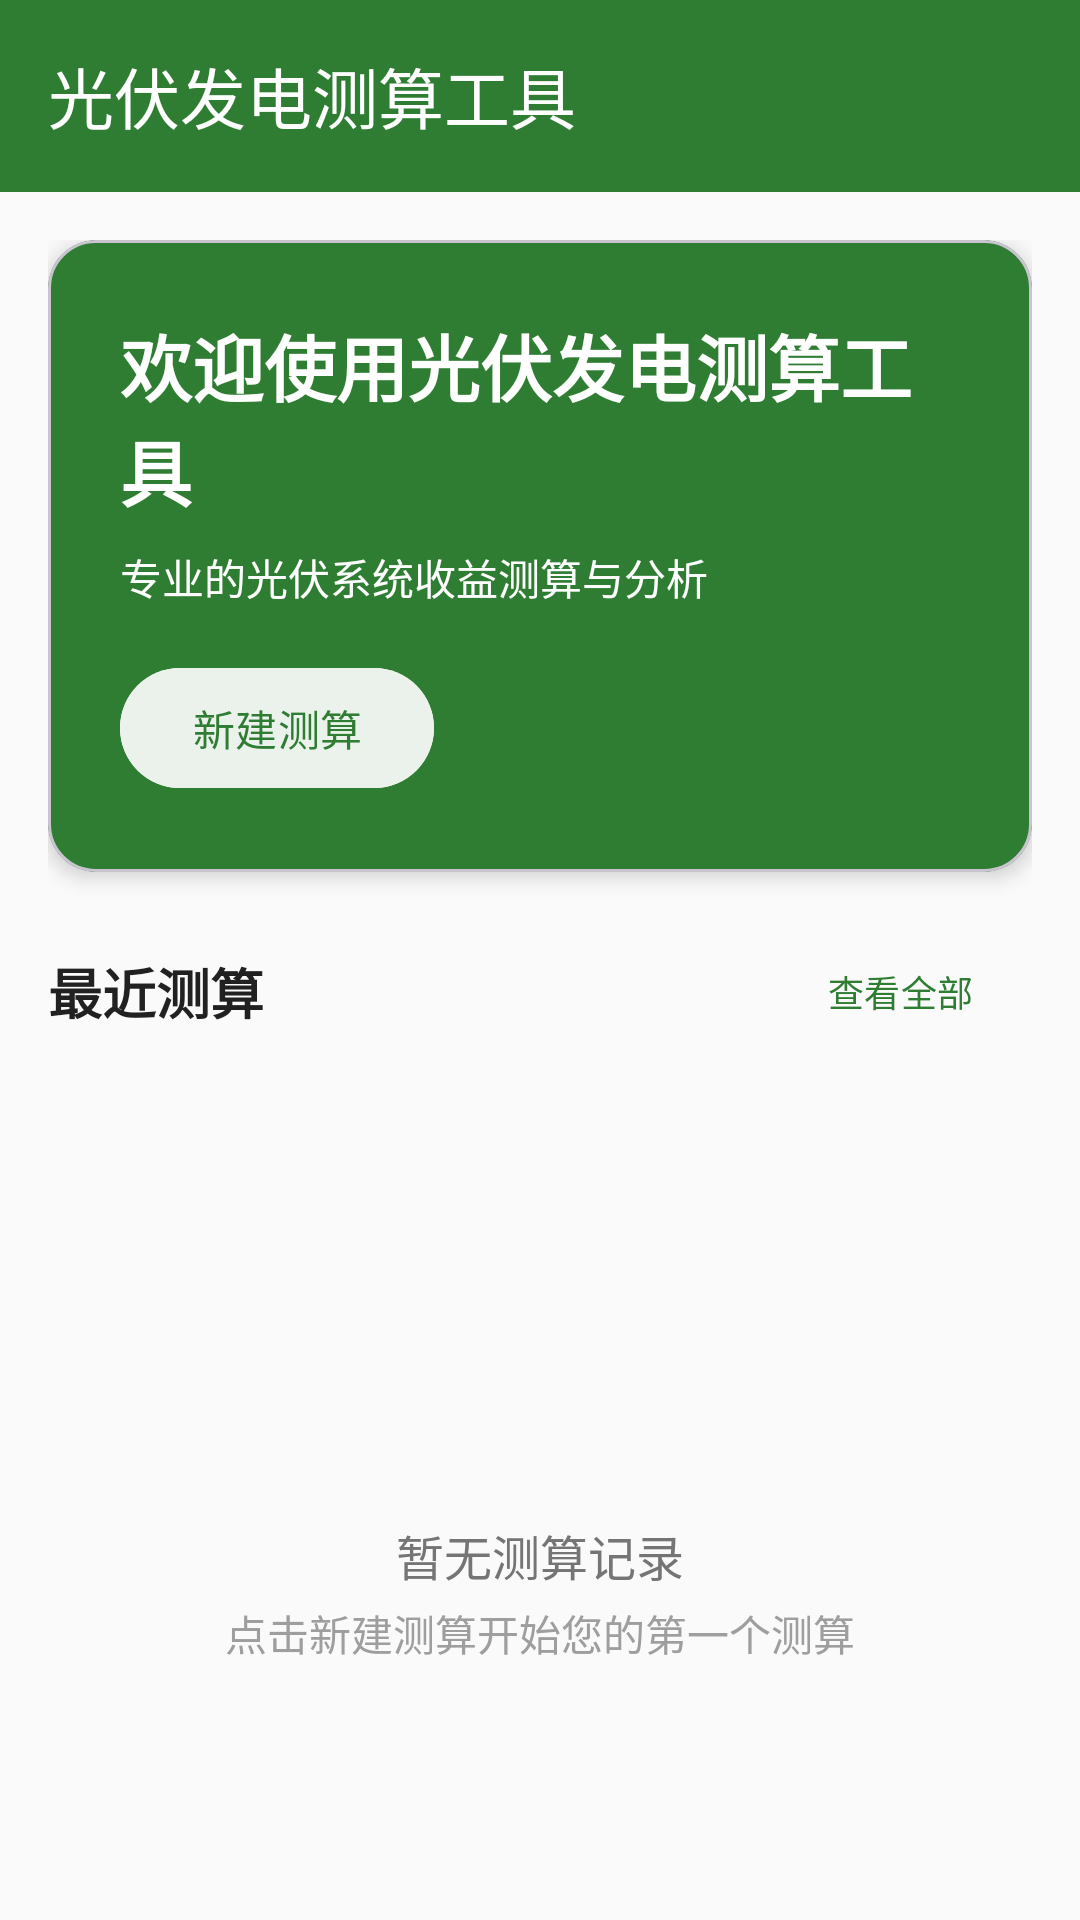

This screen was rendered from an Android layout file. Write that file and the resources it references.
<!-- AndroidManifest.xml: application theme Theme.SolarCalculator -->
<!-- res/layout/fragment_home.xml -->
<?xml version="1.0" encoding="utf-8"?>
<androidx.coordinatorlayout.widget.CoordinatorLayout 
    xmlns:android="http://schemas.android.com/apk/res/android"
    xmlns:app="http://schemas.android.com/apk/res-auto"
    android:layout_width="match_parent"
    android:layout_height="match_parent"
    android:background="@color/background">

    <com.google.android.material.appbar.AppBarLayout
        android:layout_width="match_parent"
        android:layout_height="wrap_content"
        android:background="@color/primary_green">

        <com.google.android.material.appbar.MaterialToolbar
            android:id="@+id/toolbar"
            android:layout_width="match_parent"
            android:layout_height="?attr/actionBarSize"
            app:title="@string/app_name"
            app:titleTextColor="@color/text_on_primary" />

    </com.google.android.material.appbar.AppBarLayout>

    <androidx.core.widget.NestedScrollView
        android:layout_width="match_parent"
        android:layout_height="match_parent"
        app:layout_behavior="@string/appbar_scrolling_view_behavior">

        <LinearLayout
            android:layout_width="match_parent"
            android:layout_height="wrap_content"
            android:orientation="vertical"
            android:padding="16dp">

            
            <com.google.android.material.card.MaterialCardView
                android:layout_width="match_parent"
                android:layout_height="wrap_content"
                android:layout_marginBottom="16dp"
                app:cardBackgroundColor="@color/primary_green"
                app:cardCornerRadius="16dp"
                app:cardElevation="4dp">

                <LinearLayout
                    android:layout_width="match_parent"
                    android:layout_height="wrap_content"
                    android:orientation="vertical"
                    android:padding="24dp">

                    <TextView
                        android:layout_width="wrap_content"
                        android:layout_height="wrap_content"
                        android:text="@string/welcome_title"
                        android:textColor="@color/text_on_primary"
                        android:textSize="24sp"
                        android:textStyle="bold" />

                    <TextView
                        android:layout_width="wrap_content"
                        android:layout_height="wrap_content"
                        android:layout_marginTop="8dp"
                        android:text="@string/welcome_subtitle"
                        android:textColor="@color/text_on_primary"
                        android:textSize="14sp" />

                    <com.google.android.material.button.MaterialButton
                        android:id="@+id/new_calculation_button"
                        android:layout_width="wrap_content"
                        android:layout_height="wrap_content"
                        android:layout_marginTop="16dp"
                        android:backgroundTint="@color/surface"
                        android:text="@string/new_calculation"
                        android:textColor="@color/primary_green"
                        app:cornerRadius="24dp" />

                </LinearLayout>

            </com.google.android.material.card.MaterialCardView>

            
            <com.google.android.material.card.MaterialCardView
                android:id="@+id/statistics_card"
                android:layout_width="match_parent"
                android:layout_height="wrap_content"
                android:layout_marginBottom="16dp"
                android:visibility="gone"
                app:cardCornerRadius="12dp"
                app:cardElevation="2dp">

                <LinearLayout
                    android:layout_width="match_parent"
                    android:layout_height="wrap_content"
                    android:orientation="vertical"
                    android:padding="16dp">

                    <TextView
                        android:layout_width="wrap_content"
                        android:layout_height="wrap_content"
                        android:text="@string/statistics_title"
                        android:textColor="@color/text_primary"
                        android:textSize="18sp"
                        android:textStyle="bold" />

                    <LinearLayout
                        android:layout_width="match_parent"
                        android:layout_height="wrap_content"
                        android:layout_marginTop="16dp"
                        android:orientation="horizontal">

                        <LinearLayout
                            android:layout_width="0dp"
                            android:layout_height="wrap_content"
                            android:layout_weight="1"
                            android:gravity="center"
                            android:orientation="vertical">

                            <TextView
                                android:id="@+id/total_calculations_text"
                                android:layout_width="wrap_content"
                                android:layout_height="wrap_content"
                                android:text="0次"
                                android:textColor="@color/primary_green"
                                android:textSize="20sp"
                                android:textStyle="bold" />

                            <TextView
                                android:layout_width="wrap_content"
                                android:layout_height="wrap_content"
                                android:text="@string/total_calculations"
                                android:textColor="@color/text_secondary"
                                android:textSize="12sp" />

                        </LinearLayout>

                        <LinearLayout
                            android:layout_width="0dp"
                            android:layout_height="wrap_content"
                            android:layout_weight="1"
                            android:gravity="center"
                            android:orientation="vertical">

                            <TextView
                                android:id="@+id/total_capacity_text"
                                android:layout_width="wrap_content"
                                android:layout_height="wrap_content"
                                android:text="0kW"
                                android:textColor="@color/primary_blue"
                                android:textSize="20sp"
                                android:textStyle="bold" />

                            <TextView
                                android:layout_width="wrap_content"
                                android:layout_height="wrap_content"
                                android:text="@string/total_capacity"
                                android:textColor="@color/text_secondary"
                                android:textSize="12sp" />

                        </LinearLayout>

                        <LinearLayout
                            android:layout_width="0dp"
                            android:layout_height="wrap_content"
                            android:layout_weight="1"
                            android:gravity="center"
                            android:orientation="vertical">

                            <TextView
                                android:id="@+id/total_generation_text"
                                android:layout_width="wrap_content"
                                android:layout_height="wrap_content"
                                android:text="0kWh"
                                android:textColor="@color/accent_orange"
                                android:textSize="20sp"
                                android:textStyle="bold" />

                            <TextView
                                android:layout_width="wrap_content"
                                android:layout_height="wrap_content"
                                android:text="@string/total_generation"
                                android:textColor="@color/text_secondary"
                                android:textSize="12sp" />

                        </LinearLayout>

                    </LinearLayout>

                </LinearLayout>

            </com.google.android.material.card.MaterialCardView>

            
            <LinearLayout
                android:layout_width="match_parent"
                android:layout_height="wrap_content"
                android:orientation="horizontal"
                android:gravity="center_vertical"
                android:layout_marginBottom="8dp">

                <TextView
                    android:layout_width="0dp"
                    android:layout_height="wrap_content"
                    android:layout_weight="1"
                    android:text="@string/recent_calculations"
                    android:textColor="@color/text_primary"
                    android:textSize="18sp"
                    android:textStyle="bold" />

                <com.google.android.material.button.MaterialButton
                    android:id="@+id/view_all_history_button"
                    style="@style/Widget.Material3.Button.TextButton"
                    android:layout_width="wrap_content"
                    android:layout_height="wrap_content"
                    android:text="@string/view_all"
                    android:textColor="@color/primary_green"
                    android:textSize="12sp" />

            </LinearLayout>

            
            <LinearLayout
                android:id="@+id/empty_state_view"
                android:layout_width="match_parent"
                android:layout_height="wrap_content"
                android:gravity="center"
                android:orientation="vertical"
                android:padding="48dp">

                <ImageView
                    android:layout_width="80dp"
                    android:layout_height="80dp"
                    android:src="@drawable/ic_solar_panel"
                    android:tint="@color/text_hint" />

                <TextView
                    android:layout_width="wrap_content"
                    android:layout_height="wrap_content"
                    android:layout_marginTop="16dp"
                    android:text="@string/empty_state_title"
                    android:textColor="@color/text_secondary"
                    android:textSize="16sp" />

                <TextView
                    android:layout_width="wrap_content"
                    android:layout_height="wrap_content"
                    android:layout_marginTop="4dp"
                    android:text="@string/empty_state_message"
                    android:textColor="@color/text_hint"
                    android:textSize="14sp" />

            </LinearLayout>

            
            <androidx.recyclerview.widget.RecyclerView
                android:id="@+id/recent_calculations_recycler_view"
                android:layout_width="match_parent"
                android:layout_height="wrap_content"
                android:visibility="gone" />

        </LinearLayout>

    </androidx.core.widget.NestedScrollView>

</androidx.coordinatorlayout.widget.CoordinatorLayout>
<!-- resources referenced by this layout -->
<resources>
  <color name="accent_orange">#FF9800</color>
  <color name="background">#FAFAFA</color>
  <color name="primary_blue">#1976D2</color>
  <color name="primary_green">#2E7D32</color>
  <color name="surface">#FFFFFF</color>
  <color name="text_hint">#9E9E9E</color>
  <color name="text_on_primary">#FFFFFF</color>
  <color name="text_primary">#212121</color>
  <color name="text_secondary">#757575</color>
  <string name="app_name">光伏发电测算工具</string>
  <string name="empty_state_message">点击"新建测算"开始您的第一个测算</string>
  <string name="empty_state_title">暂无测算记录</string>
  <string name="new_calculation">新建测算</string>
  <string name="recent_calculations">最近测算</string>
  <string name="statistics_title">统计概览</string>
  <string name="total_calculations">测算次数</string>
  <string name="total_capacity">总装机容量</string>
  <string name="total_generation">年发电量</string>
  <string name="view_all">查看全部</string>
  <string name="welcome_subtitle">专业的光伏系统收益测算与分析</string>
  <string name="welcome_title">欢迎使用光伏发电测算工具</string>
  <style name="Theme.SolarCalculator" parent="Theme.Material3.Light.NoActionBar">
          
          <item name="colorPrimary">@color/primary_green</item>
          <item name="colorPrimaryDark">@color/primary_green_dark</item>
          <item name="colorPrimaryContainer">@color/primary_green_light</item>
          
          
          <item name="colorSecondary">@color/primary_blue</item>
          <item name="colorSecondaryContainer">@color/primary_blue_light</item>
          
          
          <item name="colorTertiary">@color/accent_teal</item>
          
          
          <item name="android:statusBarColor">@color/primary_green_dark</item>
          
          
          <item name="android:colorBackground">@color/background</item>
          <item name="colorSurface">@color/surface</item>
          <item name="colorSurfaceVariant">@color/surface_variant</item>
          
          
          <item name="colorOnPrimary">@color/text_on_primary</item>
          <item name="colorOnSecondary">@color/text_on_secondary</item>
          <item name="colorOnBackground">@color/text_primary</item>
          <item name="colorOnSurface">@color/text_primary</item>
          <item name="colorOnSurfaceVariant">@color/text_secondary</item>
          
          
          <item name="colorError">@color/error</item>
          <item name="colorOnError">@color/text_on_primary</item>
          
          
          <item name="shapeAppearanceSmallComponent">@style/ShapeAppearance.SolarCalculator.SmallComponent</item>
          <item name="shapeAppearanceMediumComponent">@style/ShapeAppearance.SolarCalculator.MediumComponent</item>
          <item name="shapeAppearanceLargeComponent">@style/ShapeAppearance.SolarCalculator.LargeComponent</item>
      </style>
  <color name="primary_green_dark">#1B5E20</color>
  <color name="primary_green_light">#4CAF50</color>
  <color name="primary_blue_light">#42A5F5</color>
  <color name="accent_teal">#009688</color>
  <color name="surface_variant">#F5F5F5</color>
  <color name="text_on_secondary">#FFFFFF</color>
  <color name="error">#F44336</color>
  <style name="ShapeAppearance.SolarCalculator.SmallComponent" parent="ShapeAppearance.Material3.SmallComponent">
          <item name="cornerFamily">rounded</item>
          <item name="cornerSize">8dp</item>
      </style>
  <style name="ShapeAppearance.SolarCalculator.MediumComponent" parent="ShapeAppearance.Material3.MediumComponent">
          <item name="cornerFamily">rounded</item>
          <item name="cornerSize">12dp</item>
      </style>
  <style name="ShapeAppearance.SolarCalculator.LargeComponent" parent="ShapeAppearance.Material3.LargeComponent">
          <item name="cornerFamily">rounded</item>
          <item name="cornerSize">16dp</item>
      </style>
</resources>
